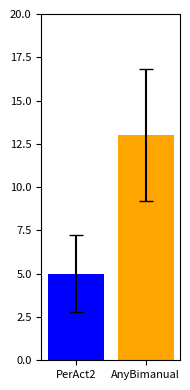

Generate this figure with matplotlib:
import matplotlib.pyplot as plt
import numpy as np

# 定义数据
# data1 = [8.00, 16.00, 4.00, 40.00, 4.00, 0.00, 0.00, 12.00, 0.00, 0.00, 0.00, 24.00]
# data2 = [8.00, 32.00, 24.00, 20.00, 12.00, 16.00, 8.00, 84.00, 8.00, 4.00, 4.00, 28]

data1 = [0.00, 4.00, 0.00, 8.00, 0.00, 0.00, 0.00, 4.00, 8.00, 8.00, 0.00, 28.00]
data2 = [8.00, 12.00, 8.00, 4.00, 4.00, 28.00, 0.00, 48.00, 8.00, 4.00, 8.00, 24.00]

# 计算平均值和标准误差
means = [np.mean(data1), np.mean(data2)]
std_errors = [np.std(data1) / np.sqrt(len(data1)), np.std(data2) / np.sqrt(len(data2))]

# 确认平均值
print(f'平均值: Data1: {means[0]:.2f}, Data2: {means[1]:.2f}')

fig, ax = plt.subplots(figsize=(2, 4))  # 调整图像大小以符合你的格式

bars = ax.bar(['PerAct2', 'AnyBimanual'], means, yerr=std_errors, capsize=5, color=['blue', 'orange'])
ax.set_ylim(0, 20)

ax.tick_params(axis='both', which='major', labelsize=8)

# 自动调整布局，避免标签被裁剪
plt.tight_layout()

# 保存图像为PNG格式，调整分辨率
plt.savefig('rlbench_20.png', format='png', dpi=300)

# 显示图像
plt.show()
